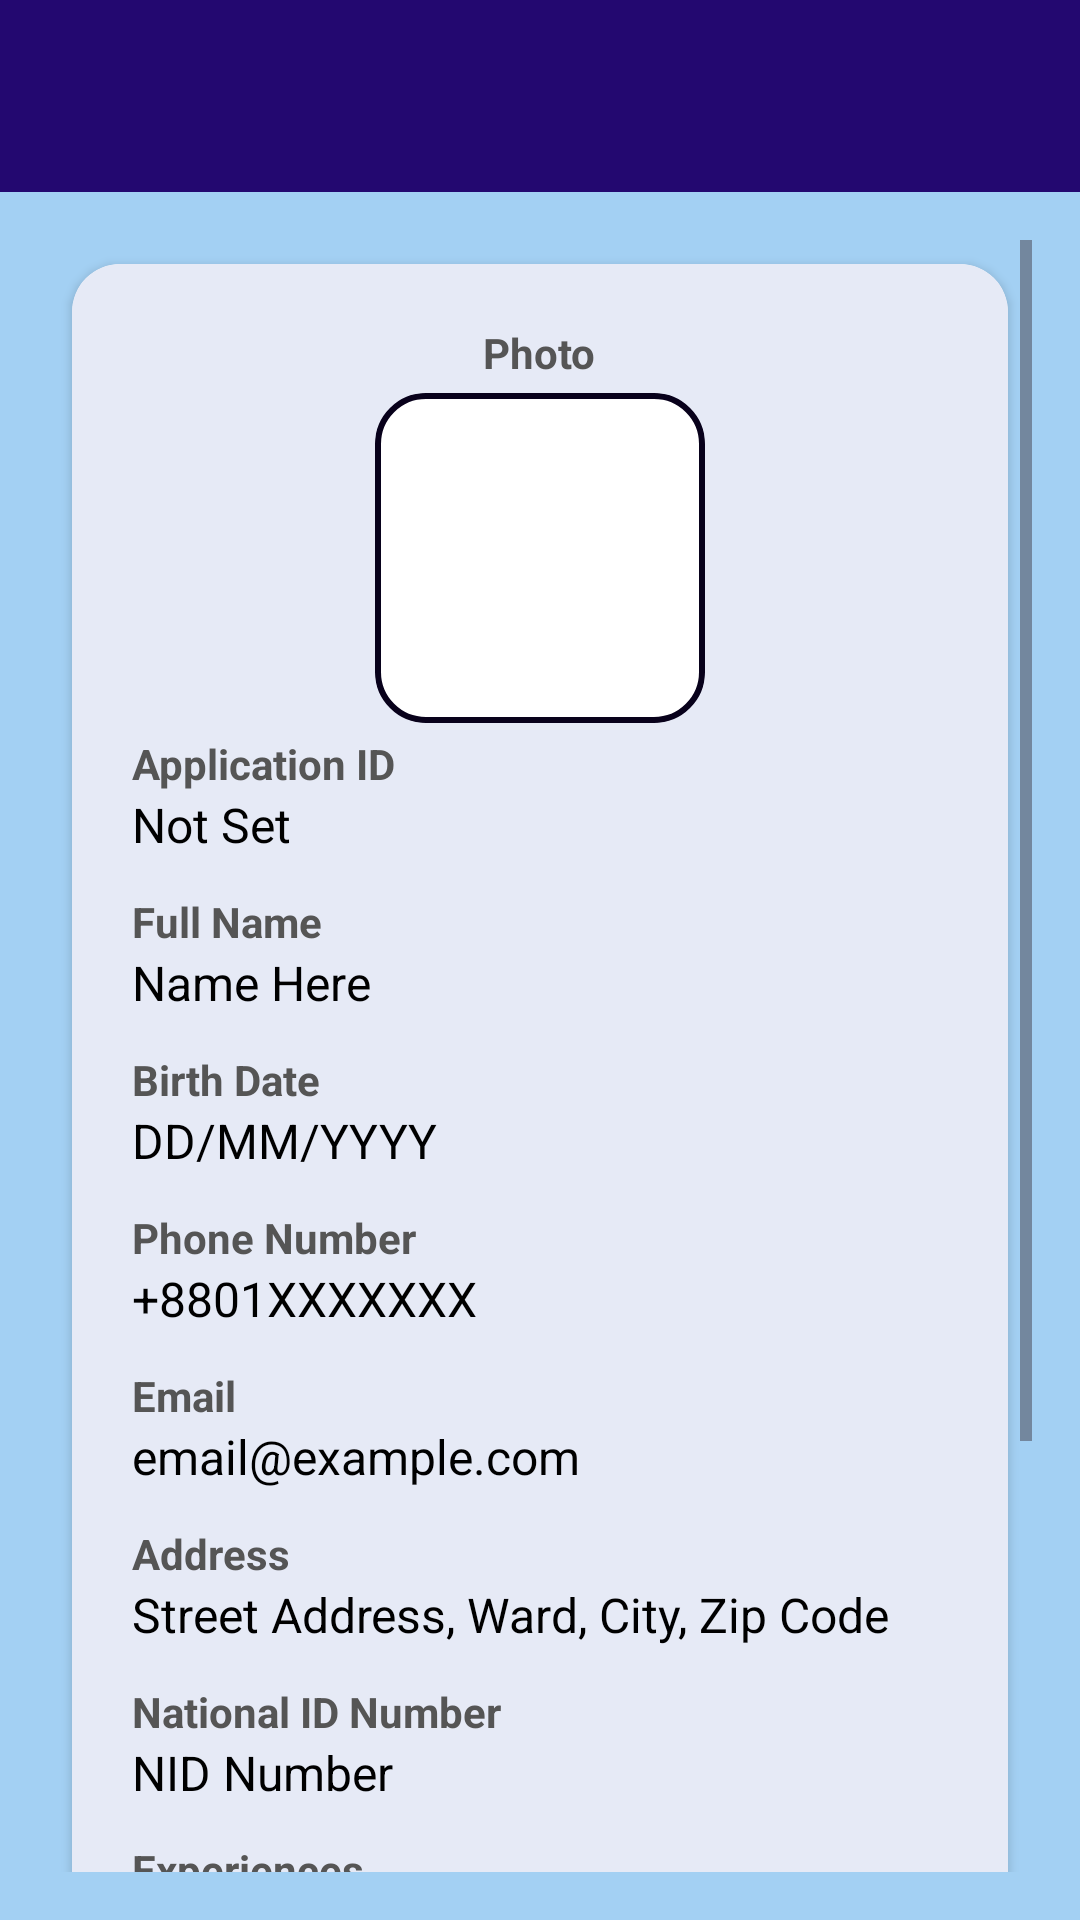

Android layout source for this screen:
<!-- AndroidManifest.xml: application theme Theme.RecyclableTrashClassificationApp -->
<!-- res/layout/activity_form_view.xml -->
<?xml version="1.0" encoding="utf-8"?>
<RelativeLayout xmlns:android="http://schemas.android.com/apk/res/android"
    xmlns:app="http://schemas.android.com/apk/res-auto"
    xmlns:tools="http://schemas.android.com/tools"
    android:layout_width="match_parent"
    android:layout_height="match_parent"
    android:background="#F5F5F5"
    tools:context=".Settings">
    <include layout="@layout/appbar"
        android:id="@+id/tb"/>

<ScrollView
    android:layout_width="match_parent"
    android:layout_height="match_parent"

  android:layout_below="@id/tb"
    android:background="#A3D0F3"
    android:padding="16dp">

    <LinearLayout
        android:layout_width="match_parent"
        android:layout_height="wrap_content"
        android:orientation="vertical"
        android:gravity="center_horizontal">

       



        <androidx.cardview.widget.CardView
            android:layout_width="match_parent"
            android:layout_height="wrap_content"
            android:layout_margin="8dp"
            android:elevation="6dp"
            android:backgroundTint="#FFFFFF"
            app:cardCornerRadius="16dp">

            <LinearLayout
                android:layout_width="match_parent"
                android:layout_height="wrap_content"
                android:orientation="vertical"
                android:background="@color/historyItem"
                android:padding="20dp">

                <LinearLayout
                    android:layout_width="wrap_content"
                    android:layout_height="wrap_content"
                    android:orientation="vertical"
                    android:layout_gravity="center"
                    android:layout_marginBottom="4dp">
                    
                    <TextView
                        android:text="Photo"
                        android:textStyle="bold"
                        android:textColor="#555555"
                        android:layout_width="wrap_content"
                        android:layout_height="wrap_content"
                        android:layout_gravity="center"
                        />

                    <ImageView
                        android:id="@+id/photoValue"
                        android:layout_width="110dp"
                        android:layout_height="110dp"
                        android:layout_gravity="center_horizontal"
                        android:layout_marginTop="4dp"
                        android:src="@drawable/baseline_person_24"
                        android:background="@drawable/cor"
                        android:clipToOutline="true"
                        android:padding="2dp"
                        android:scaleType="fitXY"
                        />
                </LinearLayout>

                
                <TextView
                    android:text="Application ID"
                    android:textStyle="bold"
                    android:textColor="#555555"
                    android:layout_width="wrap_content"
                    android:layout_height="wrap_content"/>

                <TextView
                    android:id="@+id/applicationIdValue"
                    android:text="Not Set"
                    android:textSize="16sp"
                    android:textColor="#000000"
                    android:layout_width="wrap_content"
                    android:layout_height="wrap_content"
                    android:layout_marginBottom="12dp"/>

                
                <TextView
                    android:text="Full Name"
                    android:textStyle="bold"
                    android:textColor="#555555"
                    android:layout_width="wrap_content"
                    android:layout_height="wrap_content"/>
                <TextView
                    android:id="@+id/nameValue"
                    android:text="Name Here"
                    android:textSize="16sp"
                    android:textColor="#000000"
                    android:layout_width="wrap_content"
                    android:layout_height="wrap_content"
                    android:layout_marginBottom="12dp"/>

                
                <TextView
                    android:text="Birth Date"
                    android:textStyle="bold"
                    android:textColor="#555555"
                    android:layout_width="wrap_content"
                    android:layout_height="wrap_content"/>
                <TextView
                    android:id="@+id/birthdateValue"
                    android:text="DD/MM/YYYY"
                    android:textSize="16sp"
                    android:textColor="#000000"
                    android:layout_width="wrap_content"
                    android:layout_height="wrap_content"
                    android:layout_marginBottom="12dp"/>

                
                <TextView
                    android:text="Phone Number"
                    android:textStyle="bold"
                    android:textColor="#555555"
                    android:layout_width="wrap_content"
                    android:layout_height="wrap_content"/>
                <TextView
                    android:id="@+id/phoneValue"
                    android:text="+8801XXXXXXX"
                    android:textSize="16sp"
                    android:textColor="#000000"
                    android:layout_width="wrap_content"
                    android:layout_height="wrap_content"
                    android:layout_marginBottom="12dp"/>

                
                <TextView
                    android:text="Email"
                    android:textStyle="bold"
                    android:textColor="#555555"
                    android:layout_width="wrap_content"
                    android:layout_height="wrap_content"/>
                <TextView
                    android:id="@+id/emailValue"
                    android:text="email@example.com"
                    android:textSize="16sp"
                    android:textColor="#000000"
                    android:layout_width="wrap_content"
                    android:layout_height="wrap_content"
                    android:layout_marginBottom="12dp"/>

                
                <TextView
                    android:text="Address"
                    android:textStyle="bold"
                    android:textColor="#555555"
                    android:layout_width="wrap_content"
                    android:layout_height="wrap_content"/>
                <TextView
                    android:id="@+id/addressValue"
                    android:text="Street Address, Ward, City, Zip Code"
                    android:textSize="16sp"
                    android:textColor="#000000"
                    android:layout_width="wrap_content"
                    android:layout_height="wrap_content"
                    android:layout_marginBottom="12dp"/>

                
                <TextView
                    android:text="National ID Number"
                    android:textStyle="bold"
                    android:textColor="#555555"
                    android:layout_width="wrap_content"
                    android:layout_height="wrap_content"/>
                <TextView
                    android:id="@+id/nidValue"
                    android:text="NID Number"
                    android:textSize="16sp"
                    android:textColor="#000000"
                    android:layout_width="wrap_content"
                    android:layout_height="wrap_content"
                    android:layout_marginBottom="12dp"/>

                
                <TextView
                    android:text="Experiences"
                    android:textStyle="bold"
                    android:textColor="#555555"
                    android:layout_width="wrap_content"
                    android:layout_height="wrap_content"/>
                <TextView
                    android:id="@+id/experienceValue"
                    android:text="Experience Details"
                    android:textSize="16sp"
                    android:textColor="#000000"
                    android:layout_width="wrap_content"
                    android:layout_height="wrap_content"
                    android:layout_marginBottom="12dp"/>

            </LinearLayout>

        </androidx.cardview.widget.CardView>

        
        <TextView
            android:id="@+id/enterNewIdLabel"
            android:layout_width="wrap_content"
            android:layout_height="wrap_content"
            android:text="Enter new id"
            android:textStyle="bold"
            android:textColor="#555555"
            android:layout_marginTop="16dp"
            android:layout_marginBottom="8dp" />

        


        
        <EditText
            android:id="@+id/newIdEditText"
            android:layout_width="200dp"
            android:layout_height="wrap_content"
            android:layout_marginBottom="16dp"
            android:background="@drawable/edittext_background"
            android:hint="Enter new ID"
            android:inputType="number"
            android:padding="12dp"
            android:textColor="#000000"
            android:textSize="16sp" />

        <LinearLayout
            android:layout_width="match_parent"
            android:layout_height="wrap_content"
            android:orientation="horizontal"
            android:gravity="center">

            <Button
                android:id="@+id/acceptButton"
                android:layout_width="wrap_content"
                android:layout_height="wrap_content"
                android:text="Accept"
                android:layout_marginEnd="16dp"/>

            <Button
                android:id="@+id/deleteButton"
                android:layout_width="wrap_content"
                android:layout_height="wrap_content"
                android:text="Delete"/>
        </LinearLayout>

    </LinearLayout>

</ScrollView>
</RelativeLayout>
<!-- res/layout/appbar.xml (included above) -->
<?xml version="1.0" encoding="utf-8"?>
<androidx.appcompat.widget.Toolbar
    xmlns:android="http://schemas.android.com/apk/res/android"
    android:layout_width="match_parent"
    android:layout_height="?attr/actionBarSize"
    android:background="@color/bottomNav"
    android:id="@+id/tb"
    android:theme="@style/ThemeOverlay.AppCompat.Dark"
    >
</androidx.appcompat.widget.Toolbar>
<!-- resources referenced by this layout -->
<resources>
  <color name="bottomNav">#230870</color>
  <color name="historyItem">#E6EAF6</color>
  <!-- drawable cor (drawable) -->
  <?xml version="1.0" encoding="utf-8"?>
  <shape xmlns:android="http://schemas.android.com/apk/res/android"
      android:shape="rectangle">
  
      <solid android:color="#FFFFFF" /> 
      <stroke
          android:width="2dp"
          android:color="#08011B" /> 
      <corners android:radius="16dp" /> 
  </shape>
  <!-- drawable edittext_background (drawable) -->
  <?xml version="1.0" encoding="utf-8"?>
  <shape xmlns:android="http://schemas.android.com/apk/res/android">
      <solid android:color="@color/historyItem" />
      <stroke android:width="1dp" android:color="#CCCCCC"/>
      <corners android:radius="12dp"/>
      <padding android:left="10dp" android:top="10dp" android:right="10dp" android:bottom="10dp"/>
  </shape>
  <style name="Theme.RecyclableTrashClassificationApp" parent="Base.Theme.RecyclableTrashClassificationApp" />
  <style name="Base.Theme.RecyclableTrashClassificationApp" parent="Theme.Material3.DayNight.NoActionBar">
          
          
  
         <item name="android:statusBarColor">#230870</item>
          <item name="android:navigationBarColor">#230870</item>
  
  
      </style>
</resources>
